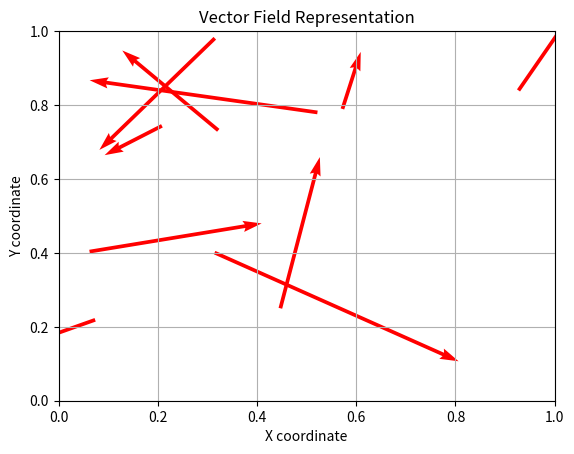

This chart was generated by the following Python code:
import numpy as np
import matplotlib.pyplot as plt
import pandas as pd

# generate random data for the starting points
n = 10
data = np.random.rand(n, 2)
df = pd.DataFrame(data, columns=['x', 'y'])

# generate random vectors (directions and magnitudes)
vector_data = np.random.rand(n, 2) - 0.5  # Subtract 0.5 to allow for negative directions
df['u'] = vector_data[:, 0]
df['v'] = vector_data[:, 1]

# plot the data with vectors
fig, ax = plt.subplots()
# The arguments are x positions, y positions, x components, y components
ax.quiver(df['x'], df['y'], df['u'], df['v'], angles='xy', scale_units='xy', scale=1, color='r')
plt.xlim(0, 1)
plt.ylim(0, 1)
plt.title('Vector Field Representation')
plt.xlabel('X coordinate')
plt.ylabel('Y coordinate')
plt.grid(True)  # Optional, but helps to visualize scales and positions
plt.show()
